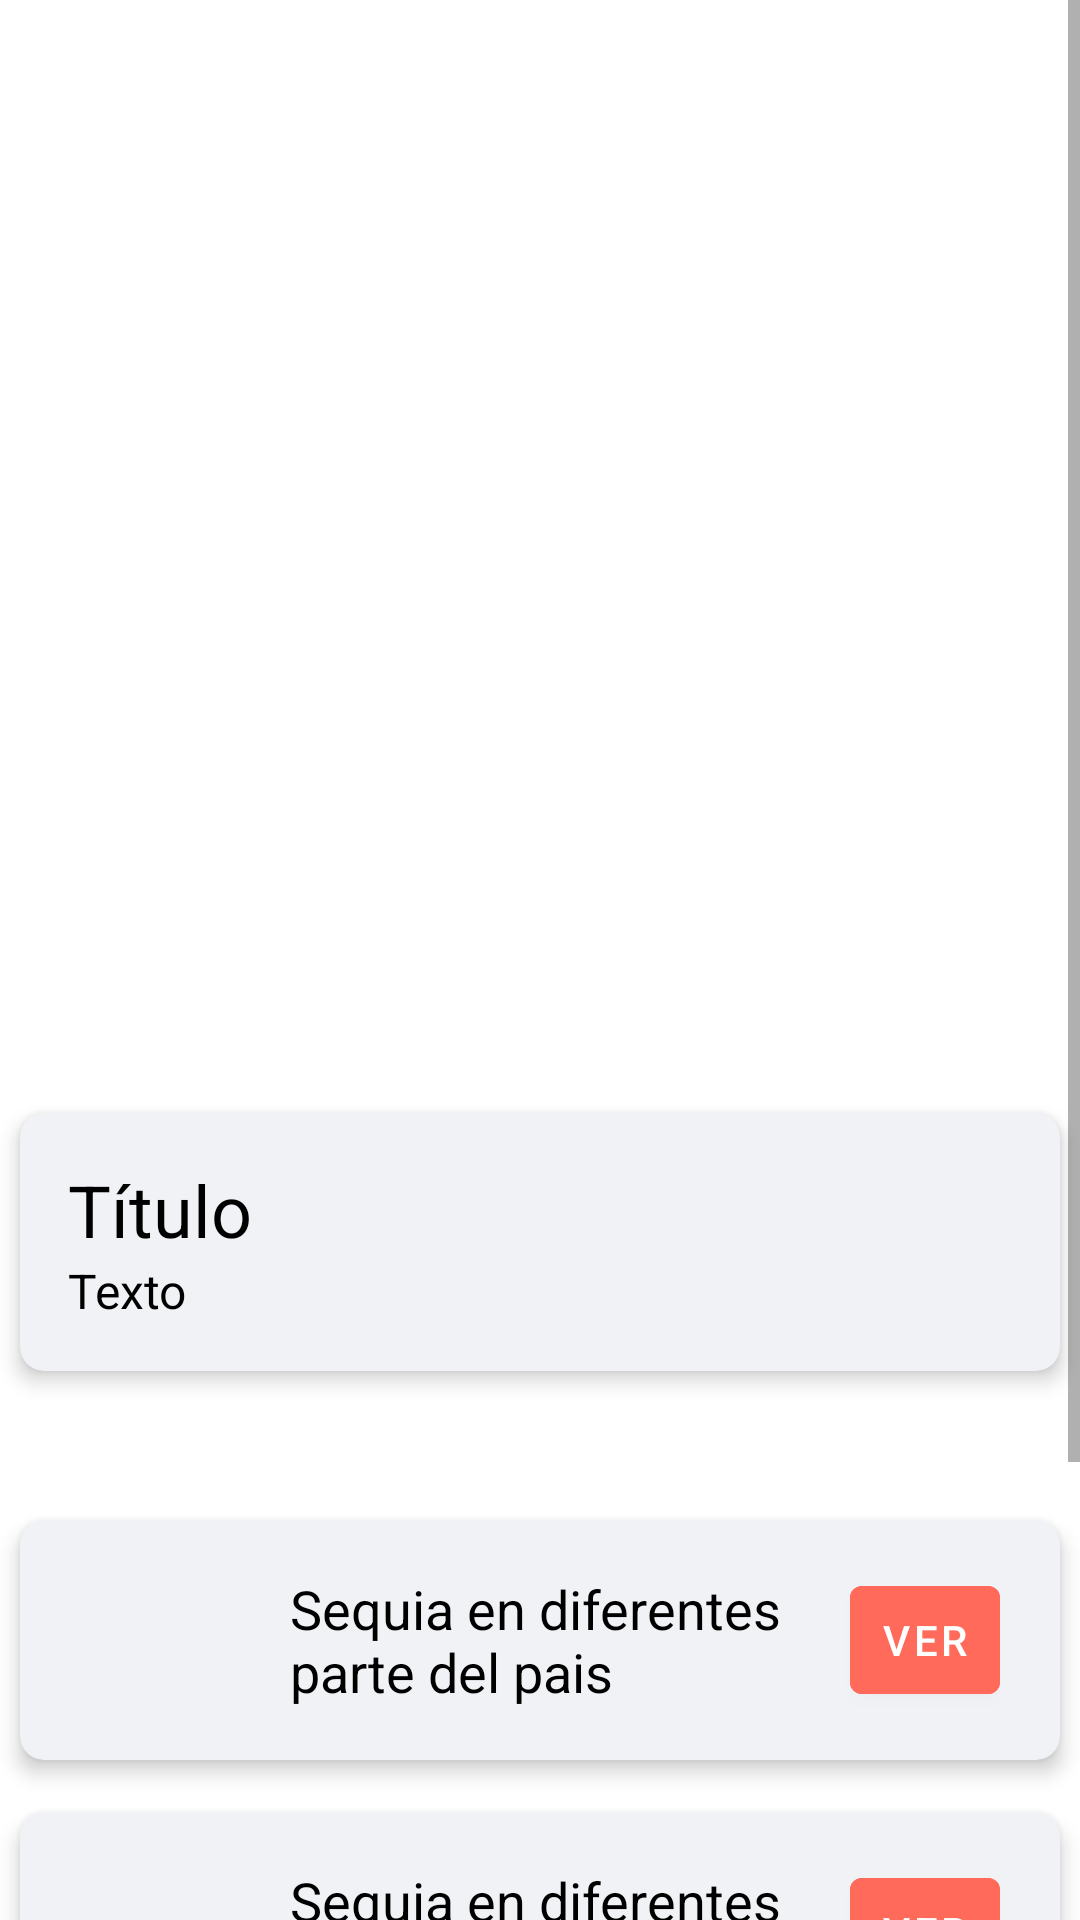

This screen was rendered from an Android layout file. Write that file and the resources it references.
<!-- AndroidManifest.xml: application theme Theme.APP_PLANTAE -->
<!-- res/layout/fragment_home.xml -->
<?xml version="1.0" encoding="utf-8"?>
<androidx.constraintlayout.widget.ConstraintLayout xmlns:android="http://schemas.android.com/apk/res/android"
    xmlns:app="http://schemas.android.com/apk/res-auto"
    xmlns:tools="http://schemas.android.com/tools"
    android:layout_width="match_parent"
    android:layout_height="match_parent"
    tools:context=".ui.home.HomeFragment">

    <ScrollView
        android:layout_width="match_parent"
        android:layout_height="wrap_content"
        tools:layout_editor_absoluteX="0dp"
        tools:layout_editor_absoluteY="-1dp">

        <LinearLayout
            android:layout_width="match_parent"
            android:layout_height="wrap_content"
            android:orientation="vertical">


            <ImageView
                android:id="@+id/imageView2"
                android:layout_width="match_parent"
                android:layout_height="300dp"
                android:layout_marginBottom="30dp"
                android:scaleType="fitXY"
                app:layout_constraintBottom_toTopOf="@+id/text_home"
                app:layout_constraintEnd_toEndOf="parent"
                app:layout_constraintStart_toStartOf="parent"
                app:layout_constraintTop_toTopOf="parent"
                tools:src="@tools:sample/avatars" />

            <TextView
                android:id="@+id/Dato"
                android:layout_width="match_parent"
                android:layout_height="wrap_content"
                android:layout_marginStart="10dp"
                android:layout_marginEnd="10dp"
                android:text="Dato curioso"
                android:textColor="@color/white"
                android:textAppearance="@style/TextAppearance.AppCompat.Headline" />

            <androidx.cardview.widget.CardView
                android:layout_width="match_parent"
                android:layout_height="wrap_content"
                app:cardBackgroundColor="@color/gris"
                app:cardCornerRadius="8dp"
                app:cardElevation="4dp"
                app:cardUseCompatPadding="true"
                app:layout_constraintTop_toBottomOf="@+id/imageView2">

                <LinearLayout
                    android:layout_width="match_parent"
                    android:layout_height="wrap_content"
                    android:orientation="vertical"
                    android:padding="16dp">

                    <TextView
                        android:id="@+id/titulo_datoDia"
                        android:layout_width="match_parent"
                        android:layout_height="wrap_content"
                        android:text="Título"
                        android:textColor="@color/black"
                        android:textAppearance="@style/TextAppearance.AppCompat.Headline" />

                    <TextView
                        android:id="@+id/texto_datoDia"
                        android:layout_width="match_parent"
                        android:layout_height="wrap_content"
                        android:textColor="@color/black"
                        android:textSize="16dp"
                        android:text="Texto" />

                </LinearLayout>

            </androidx.cardview.widget.CardView>

            <TextView
                android:id="@+id/Noticias"
                android:layout_width="match_parent"
                android:layout_height="wrap_content"
                android:layout_marginStart="10dp"
                android:layout_marginEnd="10dp"
                android:text="Noticias"
                android:textColor="@color/white"
                android:textAppearance="@style/TextAppearance.AppCompat.Headline" />

            <androidx.cardview.widget.CardView
                android:layout_width="match_parent"
                android:layout_height="wrap_content"
                app:cardElevation="4dp"
                app:cardCornerRadius="8dp"
                app:cardBackgroundColor="@color/gris"
                app:cardUseCompatPadding="true">

                <RelativeLayout
                    android:layout_width="match_parent"
                    android:layout_height="wrap_content">

                    <ImageView
                        android:id="@+id/imagen_noticia"
                        android:layout_width="70dp"
                        android:layout_height="70dp"
                        android:layout_alignParentStart="true"
                        android:layout_marginStart="5dp"
                        android:layout_marginTop="10dp"
                        android:scaleType="centerCrop"
                        android:src="@drawable/perfil" />

                    <LinearLayout
                        android:layout_width="match_parent"
                        android:layout_height="wrap_content"
                        android:orientation="horizontal"
                        android:layout_marginStart="90dp"
                        android:layout_marginTop="16dp"
                        android:layout_marginEnd="20dp"
                        android:layout_marginBottom="8dp"
                        android:layout_alignTop="@id/image_view"
                        android:gravity="center_vertical">

                        <TextView
                            android:id="@+id/titulo_noticia"
                            android:layout_width="wrap_content"
                            android:layout_height="wrap_content"
                            android:text="Sequia en diferentes parte del pais"
                            android:textColor="@android:color/black"
                            android:textSize="18sp"
                            android:maxLines="3"
                            android:ellipsize="end"
                            android:layout_weight="1"/>

                        <Button
                            android:id="@+id/ir_noticia"
                            android:layout_width="50dp"
                            android:layout_height="wrap_content"
                            android:layout_marginLeft="5dp"
                            android:backgroundTint="@color/naranja"
                            android:padding="8dp"
                            android:text="Ver"
                            android:textSize="14sp" />

                    </LinearLayout>



                </RelativeLayout>

            </androidx.cardview.widget.CardView>

            <androidx.cardview.widget.CardView
                android:layout_width="match_parent"
                android:layout_height="wrap_content"
                app:cardElevation="4dp"
                app:cardCornerRadius="8dp"
                app:cardBackgroundColor="@color/gris"
                app:cardUseCompatPadding="true">

                <RelativeLayout
                    android:layout_width="match_parent"
                    android:layout_height="wrap_content">

                    <ImageView
                        android:id="@+id/imagen_noticia2"
                        android:layout_width="70dp"
                        android:layout_height="70dp"
                        android:layout_alignParentStart="true"
                        android:layout_marginStart="5dp"
                        android:layout_marginTop="10dp"
                        android:scaleType="centerCrop"
                        android:src="@drawable/perfil" />

                    <LinearLayout
                        android:layout_width="match_parent"
                        android:layout_height="wrap_content"
                        android:orientation="horizontal"
                        android:layout_marginStart="90dp"
                        android:layout_marginTop="16dp"
                        android:layout_marginEnd="20dp"
                        android:layout_marginBottom="8dp"
                        android:layout_alignTop="@id/image_view"
                        android:gravity="center_vertical">

                        <TextView
                            android:id="@+id/titulo_noticia2"
                            android:layout_width="wrap_content"
                            android:layout_height="wrap_content"
                            android:text="Sequia en diferentes parte del pais"
                            android:textColor="@android:color/black"
                            android:textSize="18sp"
                            android:maxLines="3"
                            android:ellipsize="end"
                            android:layout_weight="1"
                            tools:ignore="DuplicateIds" />

                        <Button
                            android:id="@+id/ir_noticia2"
                            android:layout_width="50dp"
                            android:layout_height="wrap_content"
                            android:layout_marginLeft="5dp"
                            android:backgroundTint="@color/naranja"
                            android:padding="8dp"
                            android:text="Ver"
                            android:textSize="14sp" />

                    </LinearLayout>



                </RelativeLayout>

            </androidx.cardview.widget.CardView>

            <com.google.android.material.button.MaterialButton
                android:id="@+id/irVivero"
                android:layout_width="wrap_content"
                android:layout_height="wrap_content"
                android:layout_marginBottom="70dp"
                android:layout_gravity="center_horizontal"
                android:layout_marginTop="30dp"
                android:backgroundTint="@color/green_btn"
                android:text="Buscar viveros"
                android:textColor="@color/white"
                android:textColorHint="@color/white"
                app:icon="@drawable/ubicacion1"
                app:iconSize="40dp"
                app:iconTint="@color/white"
                app:layout_constraintBottom_toBottomOf="parent"
                app:layout_constraintEnd_toEndOf="parent"
                app:layout_constraintStart_toStartOf="parent"
                app:layout_constraintVertical_bias="0.5" />


        </LinearLayout>


    </ScrollView>


</androidx.constraintlayout.widget.ConstraintLayout>
<!-- resources referenced by this layout -->
<resources>
  <color name="black">#FF000000</color>
  <color name="green_btn">#72AD58</color>
  <color name="gris">#F1F2F5</color>
  <color name="naranja">#ff6a5b</color>
  <color name="white">#FFFFFFFF</color>
  <style name="Theme.APP_PLANTAE" parent="Theme.MaterialComponents.DayNight.DarkActionBar">
          
          <item name="colorPrimary">@color/purple_500</item>
          <item name="colorPrimaryVariant">@color/purple_700</item>
          <item name="colorOnPrimary">@color/white</item>
          
          <item name="colorSecondary">@color/teal_200</item>
          <item name="colorSecondaryVariant">@color/teal_700</item>
          <item name="colorOnSecondary">@color/black</item>
          
          <item name="android:statusBarColor">?attr/colorPrimaryVariant</item>
          
      </style>
  <color name="purple_500">#FF6200EE</color>
  <color name="purple_700">#FF3700B3</color>
  <color name="teal_200">#FF03DAC5</color>
  <color name="teal_700">#FF018786</color>
</resources>
